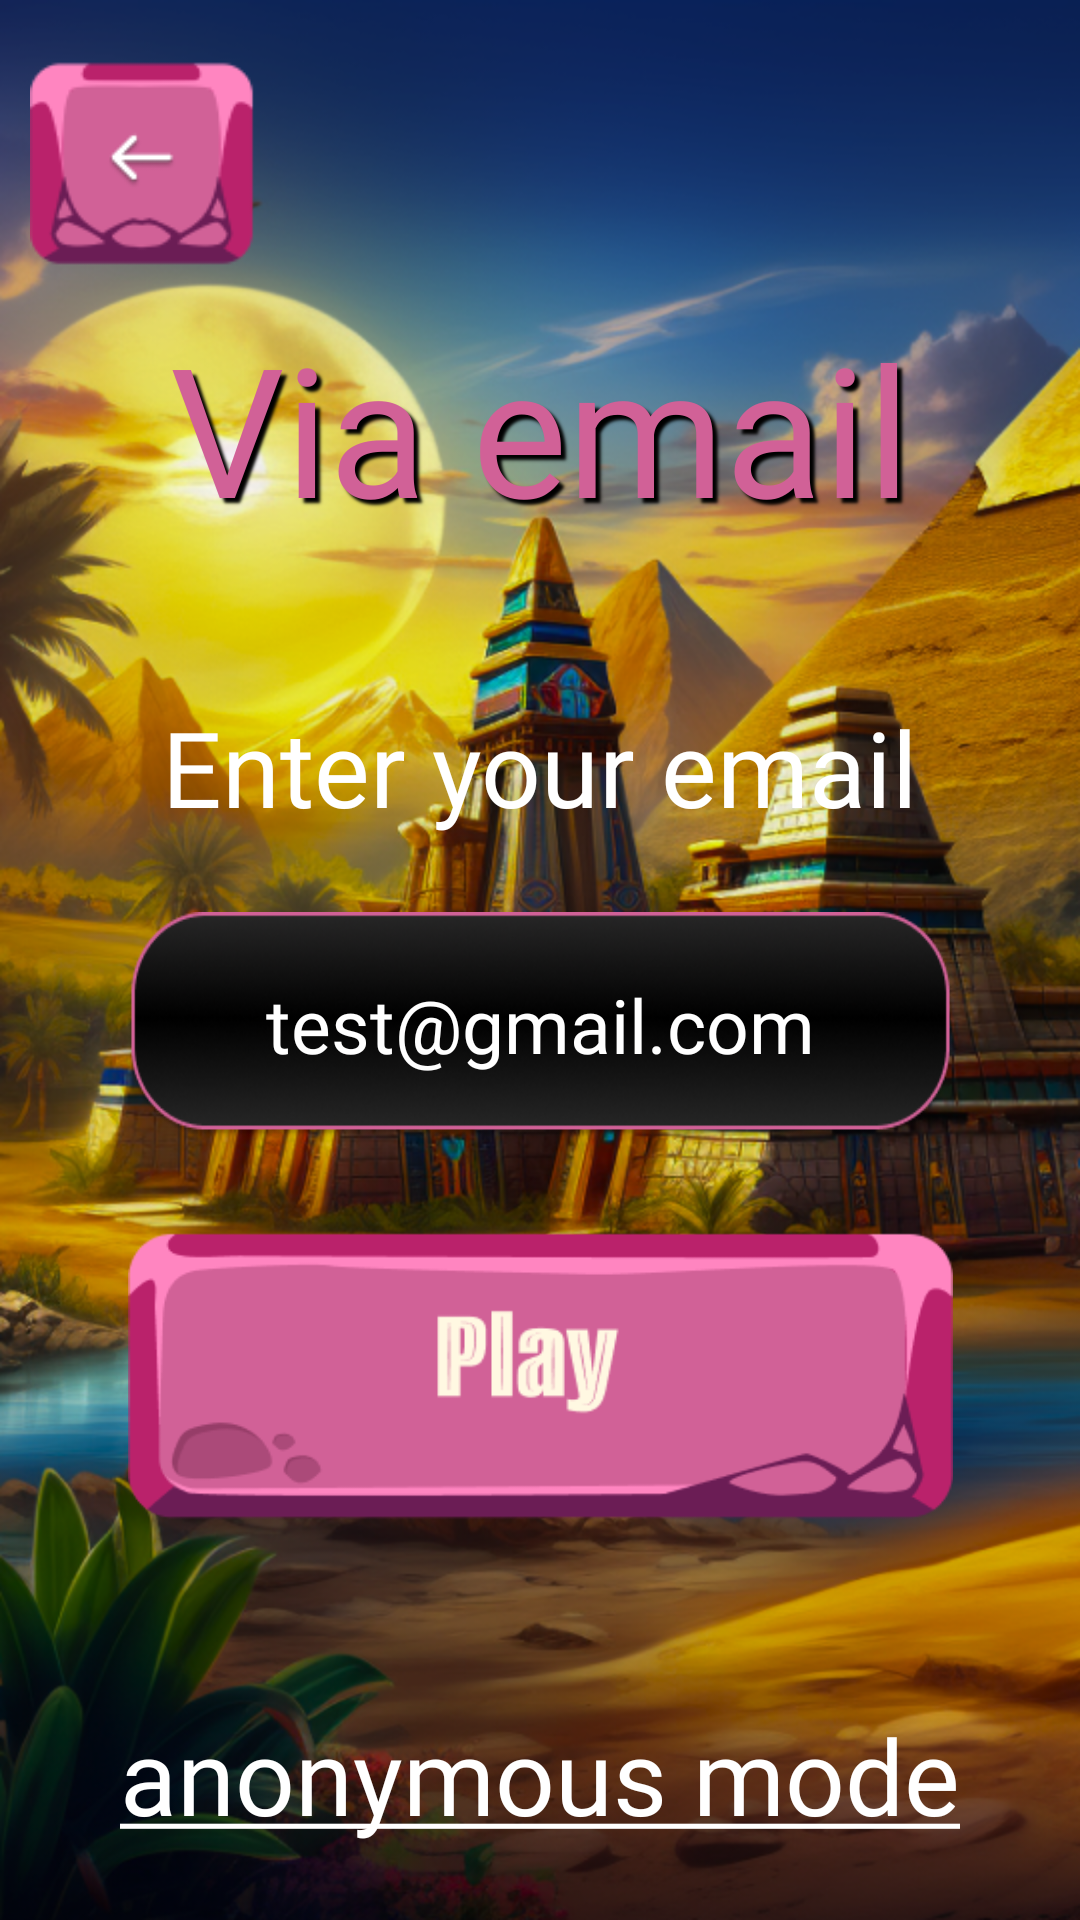

This screen was rendered from an Android layout file. Write that file and the resources it references.
<!-- AndroidManifest.xml: application theme Theme.PyramideLuck -->
<!-- res/layout/fragment_email.xml -->
<?xml version="1.0" encoding="utf-8"?>
<androidx.constraintlayout.widget.ConstraintLayout xmlns:android="http://schemas.android.com/apk/res/android"
    xmlns:app="http://schemas.android.com/apk/res-auto"
    xmlns:tools="http://schemas.android.com/tools"
    android:layout_width="match_parent"
    android:layout_height="match_parent"
    android:background="@drawable/background"
    tools:context=".ui.login.EmailFragment">

    <androidx.constraintlayout.widget.ConstraintLayout
        android:id="@+id/email_control"
        android:layout_width="match_parent"
        android:layout_height="wrap_content"
        app:layout_constraintBottom_toBottomOf="parent"
        app:layout_constraintEnd_toEndOf="parent"
        app:layout_constraintStart_toStartOf="parent"
        app:layout_constraintTop_toTopOf="parent">

        <TextView
            android:id="@+id/text_via_email"
            android:layout_width="wrap_content"
            android:layout_height="0dp"
            android:fontFamily="@font/alumni_sans_inline_one"
            android:shadowColor="@color/black"
            android:shadowDx="5"
            android:shadowDy="5"
            android:shadowRadius="2"
            android:text="@string/title_email"
            android:textAlignment="center"
            android:textColor="@color/pink"
            android:textSize="@dimen/size_textMain"
            app:layout_constraintEnd_toEndOf="parent"
            app:layout_constraintStart_toStartOf="parent"
            app:layout_constraintTop_toTopOf="parent"
            tools:ignore="TextContrastCheck" />

        <TextView
            android:id="@+id/text_description"
            android:layout_width="wrap_content"
            android:layout_height="0dp"
            android:layout_marginTop="50dp"
            android:fontFamily="@font/alumni_sans_inline_one"
            android:text="@string/title_email_description"
            android:textAlignment="center"
            android:textColor="@color/white"
            android:textSize="@dimen/size_textDescription"
            app:layout_constraintEnd_toEndOf="parent"
            app:layout_constraintStart_toStartOf="parent"
            app:layout_constraintTop_toBottomOf="@+id/text_via_email" />

        <EditText
            android:id="@+id/email_layout"
            android:layout_width="@dimen/dp275"
            android:layout_height="@dimen/dp75"
            android:layout_marginTop="25dp"
            android:autofillHints="emailAddress"
            android:background="@drawable/back_email_tab"
            android:fontFamily="@font/alumni_sans_inline_one"
            android:hint="@string/testEmail"
            android:inputType="textEmailAddress"
            android:textAlignment="center"
            android:textColor="@color/white"
            android:textColorHint="@color/white"
            android:textSize="@dimen/sp25"
            app:layout_constraintEnd_toEndOf="parent"
            app:layout_constraintStart_toStartOf="parent"
            app:layout_constraintTop_toBottomOf="@+id/text_description"
            tools:ignore="TextContrastCheck" />

        <ImageView
            android:id="@+id/btn_play"
            android:layout_width="@dimen/dp275"
            android:layout_height="0dp"
            android:clickable="true"
            android:contentDescription="@string/btn_play"
            android:focusable="true"
            android:src="@drawable/btn_play"
            app:layout_constraintEnd_toEndOf="parent"
            app:layout_constraintStart_toStartOf="parent"
            app:layout_constraintTop_toBottomOf="@+id/email_layout"
            tools:ignore="ImageContrastCheck" />

    </androidx.constraintlayout.widget.ConstraintLayout>

    <ImageView
        android:id="@+id/btn_back"
        android:layout_width="@dimen/dp75"
        android:layout_height="0dp"
        android:layout_margin="@dimen/dp10"
        android:clickable="true"
        android:contentDescription="@string/btn_back"
        android:focusable="true"
        android:src="@drawable/btn_back"
        app:layout_constraintStart_toStartOf="parent"
        app:layout_constraintTop_toTopOf="parent"
        tools:ignore="ImageContrastCheck" />

    <TextView
        android:id="@+id/text_anonymous_mode"
        android:layout_width="wrap_content"
        android:layout_height="0dp"
        android:layout_marginBottom="25dp"
        android:clickable="true"
        android:focusable="true"
        android:fontFamily="@font/alumni_sans_inline_one"
        android:text="@string/anonymous_mode"
        android:textAlignment="center"
        android:textColor="@color/white"
        android:textSize="@dimen/size_textDescription"
        app:layout_constraintBottom_toBottomOf="parent"
        app:layout_constraintEnd_toEndOf="parent"
        app:layout_constraintStart_toStartOf="parent"
        tools:ignore="TouchTargetSizeCheck" />

</androidx.constraintlayout.widget.ConstraintLayout>
<!-- resources referenced by this layout -->
<resources>
  <color name="black">#FF000000</color>
  <color name="pink">#D16197</color>
  <color name="white">#FFFFFFFF</color>
  <dimen name="dp10">10dp</dimen>
  <dimen name="dp275">275dp</dimen>
  <dimen name="dp75">75dp</dimen>
  <dimen name="size_textDescription">35sp</dimen>
  <dimen name="size_textMain">60sp</dimen>
  <dimen name="sp25">25sp</dimen>
  <!-- drawable back_email_tab: png bitmap (drawable, 25528 bytes) -->
  <!-- drawable background: png bitmap (drawable, 786998 bytes) -->
  <!-- drawable btn_back: png bitmap (drawable, 4550 bytes) -->
  <!-- drawable btn_play: png bitmap (drawable, 9150 bytes) -->
  <string name="anonymous_mode"><u>anonymous mode</u></string>
  <string name="btn_back">btn_back</string>
  <string name="btn_play">btn_play</string>
  <string name="testEmail">test@gmail.com</string>
  <string name="title_email">Via email</string>
  <string name="title_email_description">Enter your email</string>
  <style name="Theme.PyramideLuck" parent="Theme.MaterialComponents.DayNight.NoActionBar">
          
          <item name="colorPrimary">@color/purple_500</item>
          <item name="colorPrimaryVariant">@color/purple_700</item>
          <item name="colorOnPrimary">@color/white</item>
          
          <item name="colorSecondary">@color/teal_200</item>
          <item name="colorSecondaryVariant">@color/teal_700</item>
          <item name="colorOnSecondary">@color/black</item>
          
          <item name="android:statusBarColor">?attr/colorPrimaryVariant</item>
          
          <item name="android:windowNoTitle">true</item>
          <item name="android:windowFullscreen">true</item>
      </style>
  <color name="purple_500">#FF6200EE</color>
  <color name="purple_700">#FF3700B3</color>
  <color name="teal_200">#FF03DAC5</color>
  <color name="teal_700">#FF018786</color>
</resources>
